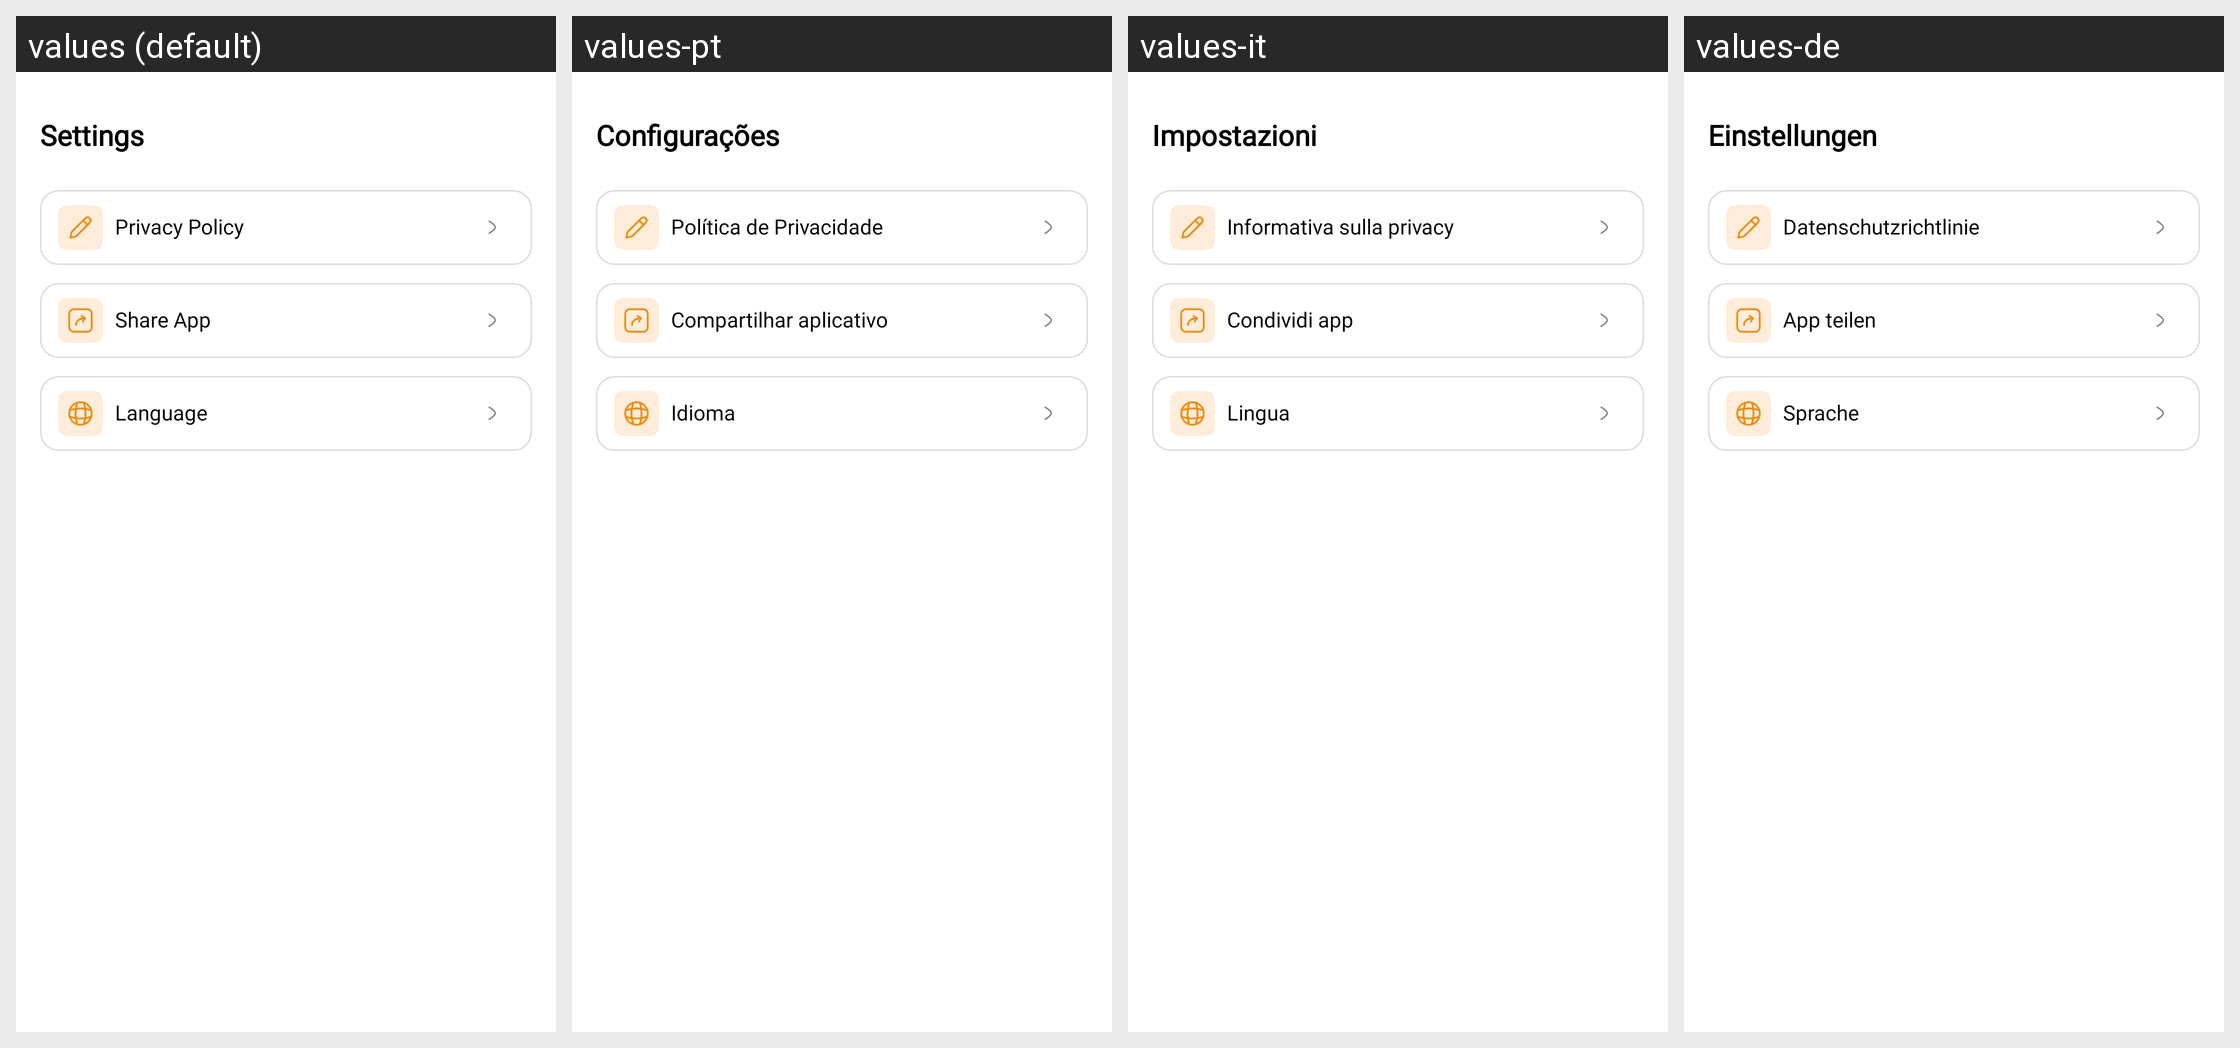

This grid shows one Android layout under several languages. Give, for every string resource on the screen, its name, the default text and each shown locale's text.
Android screen res/layout/fragment_settings.xml rendered under 4 locales, left to right: values (default), values-pt, values-it, values-de. Device: Nexus 5 (rendered at 1080×1920; each locale shown at half size, 540×960, under a caption strip naming it); theme Theme.PDFly.
Other locales in the repository, not shown: values-ar, values-es, values-fr, values-hi, values-in, values-ja, values-ko, values-th, values-zh-rHK.
Strings drawn on this screen, with the default value and each locale's value (text and hints the layout hard-codes, and strings that could not be matched under every locale, appear in the picture but are not listed):

settings
  values: Settings
  values-pt: Configurações
  values-it: Impostazioni
  values-de: Einstellungen

privacy_policy
  values: Privacy Policy
  values-pt: Política de Privacidade
  values-it: Informativa sulla privacy
  values-de: Datenschutzrichtlinie

share_app
  values: Share App
  values-pt: Compartilhar aplicativo
  values-it: Condividi app
  values-de: App teilen

language
  values: Language
  values-pt: Idioma
  values-it: Lingua
  values-de: Sprache
